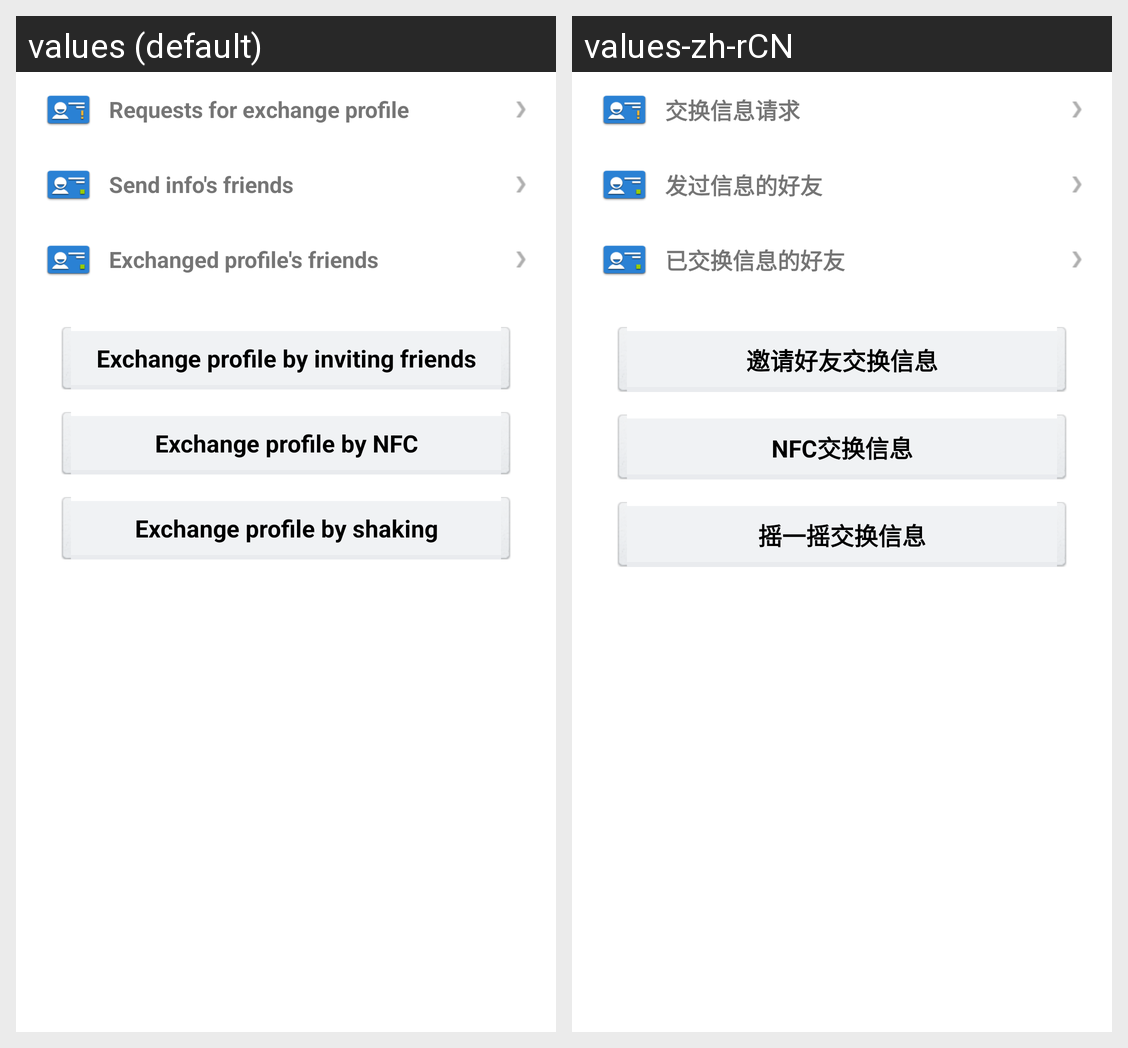

For this localized Android screen grid, give each drawn string resource with its value in every locale shown.
Android screen res/layout/exchange_action_layout_button.xml rendered under 2 locales, left to right: values (default), values-zh-rCN. Device: Nexus 5 (rendered at 1080×1920; each locale shown at half size, 540×960, under a caption strip naming it); theme Theme.MaterialComponents.DayNight.NoActionBar.
Strings drawn on this screen, with the default value and each locale's value (text and hints the layout hard-codes, and strings that could not be matched under every locale, appear in the picture but are not listed):

exchange_request_header_title
  values: Requests for exchange profile
  values-zh-rCN: 交换信息请求

exchange_send_header_title
  values: Send info's friends
  values-zh-rCN: 发过信息的好友

card_holder_title
  values: Exchanged profile's friends
  values-zh-rCN: 已交换信息的好友

invite_friends_exchange_vcard
  values: Exchange profile by inviting friends
  values-zh-rCN: 邀请好友交换信息

nfc_exchange_vcard
  values: Exchange profile by NFC
  values-zh-rCN: NFC交换信息

shaking_exchange_vcard
  values: Exchange profile by shaking
  values-zh-rCN: 摇一摇交换信息
